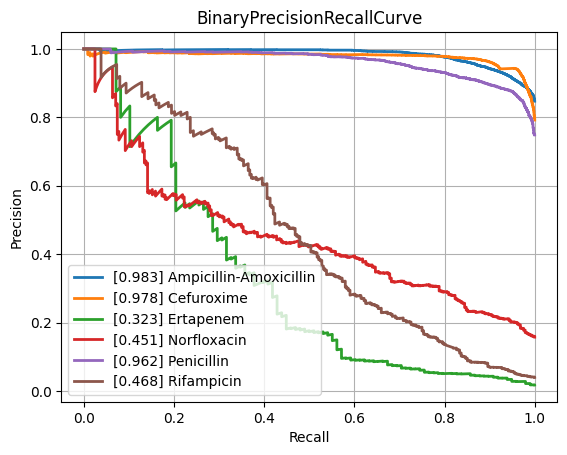

Values plotted in this chart, from the file beside it:
class, PrecisionRecallAUC, FrequencyPositiveClass, n_positives, n_negatives
Amikacin, 0.8627, 0.1692, 1110, 5452
Amoxicillin-Clavulanic acid, 0.8638, 0.415, 4276, 6028
Ampicillin, 0.9433, 0.6419, 10106, 5637
Ampicillin-Amoxicillin, 0.9833, 0.8473, 5547, 1000
Cefazolin, 0.9064, 0.4491, 953, 1169
Cefepime, 0.8438, 0.2985, 3473, 8161
Cefpodoxime, 0.8149, 0.361, 526, 931
Ceftazidime, 0.7894, 0.2657, 4438, 12262
Ceftriaxone, 0.7703, 0.2661, 3726, 10274
Cefuroxime, 0.9781, 0.7922, 6723, 1764
Ciprofloxacin, 0.7807, 0.2854, 6643, 16635
Clindamycin, 0.8833, 0.4994, 5540, 5554
Colistin, 0.933, 0.1757, 773, 3626
Cotrimoxazole, 0.7703, 0.3138, 7967, 17419
Ertapenem, 0.3226, 0.01769, 98, 5443
Erythromycin, 0.8924, 0.5481, 5580, 4601
Fosfomycin, 0.7316, 0.2104, 1839, 6903
Fosfomycin-Trometamol, 0.5348, 0.2343, 310, 1013
Fusidic acid, 0.7365, 0.3248, 864, 1796
Gentamicin, 0.9415, 0.4488, 9352, 11488
Imipenem, 0.9212, 0.3204, 7630, 16183
Levofloxacin, 0.8982, 0.3619, 3352, 5911
Meropenem, 0.7136, 0.1243, 2286, 16107
Mupirocin, 0.9458, 0.1117, 150, 1193
Nitrofurantoin, 0.6867, 0.1078, 387, 3202
Norfloxacin, 0.4512, 0.1574, 283, 1515
Oxacillin, 0.8798, 0.4089, 2744, 3967
Penicillin, 0.9619, 0.7487, 2854, 958
Piperacillin-Tazobactam, 0.7914, 0.313, 6311, 13851
Rifampicin, 0.4676, 0.03983, 288, 6942
Teicoplanin, 0.5172, 0.03564, 65, 1759
Tetracycline, 0.7078, 0.2466, 1748, 5340
Tobramycin, 0.8468, 0.2258, 1271, 4359
Vancomycin, 0.7119, 0.04625, 590, 12167
micro, 0.8773, 0.3323, , 
macro, 0.7878, NaN, , 
